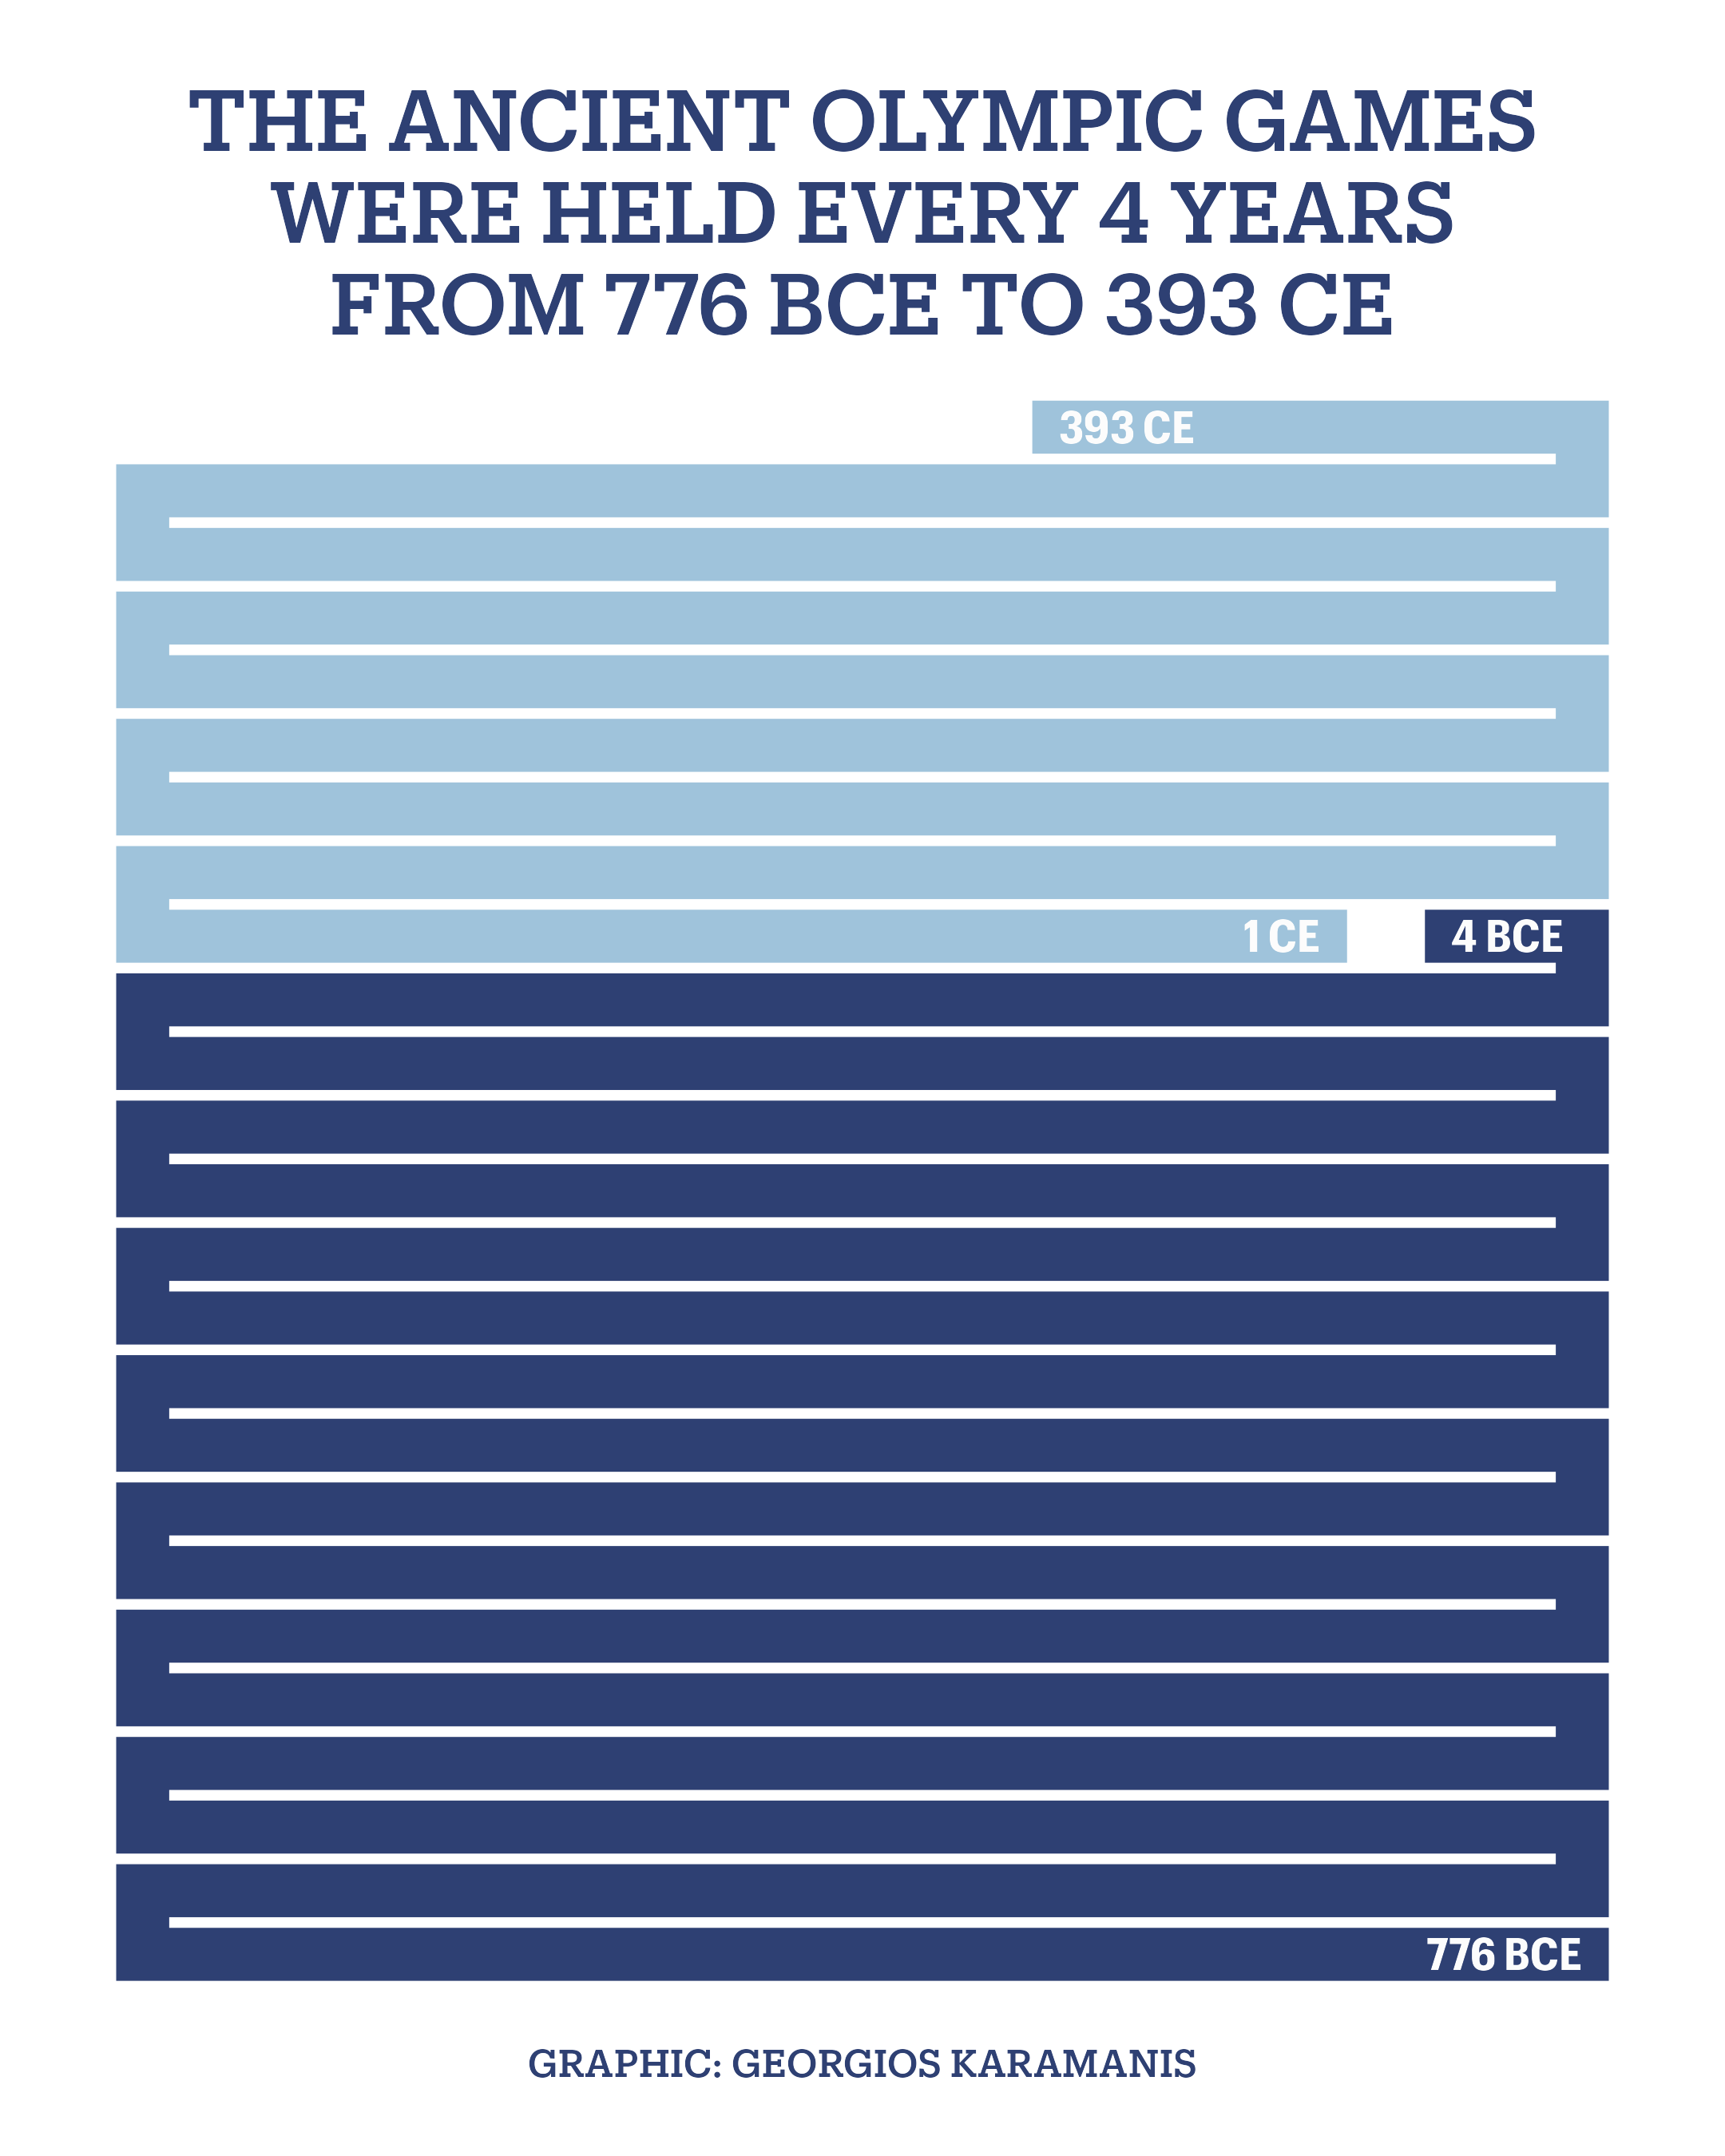

R code for this plot:
library(tidyverse)
library(camcorder)

gg_record(dir = here::here("2024/30daychart-temp-15/"), device = "png", width = 1080 * 2, height = 1350 * 2, units = "px", dpi = 320)

years <- c(seq(-776, -1, 4), seq(1, 393, 4))

col1 <- "#2E4073"
col2 <- "#9FC3DB"
col3 <- "#D9E5F1"

zz <- data.frame(year = years) %>% 
  mutate(
    x = (row_number() - 1) %% 12,
    y = (row_number() - 1) %/% 12
  ) %>% 
  mutate(
    x = if_else(y %% 2 == 1, x, 11 - x),
    i = row_number(),
    label = if_else(year < 0, paste(abs(year), "BCE"), paste(year, "CE")),
    color = if_else(year < 0, col1, col2)
  )

f1b <- "Graphik Compact"
f2 <- "Produkt"
f2b <- "Produkt Medium"

ggplot(zz %>% arrange(i, y, x), aes(x, y, label = label, color = I(color))) +
  geom_path(linewidth = 7, lineend = "square", linejoin = "mitre") +
  geom_text(data = . %>% filter(year %in% c(min(years), -4, 1, max(years))), family = f1b, fontface = "bold", size = 4.5, color = "grey99", hjust = c(1, 0, 1, 0)) +
  labs(
    title = toupper("The Ancient Olympic Games\nwere held every 4 years\nfrom 776 BCE to 393 CE"),
    caption = toupper("Graphic: Georgios Karamanis")
  ) +
  theme_void(base_family = f2b) +
  theme(
    plot.background = element_rect(fill = "white", color = NA),
    plot.margin = margin(20, 20, 20, 20),
    plot.title = element_text(hjust = 0.5, size = 24, color = col1),
    plot.caption = element_text(hjust = 0.5, size = 11, color = col1)
  )
  
